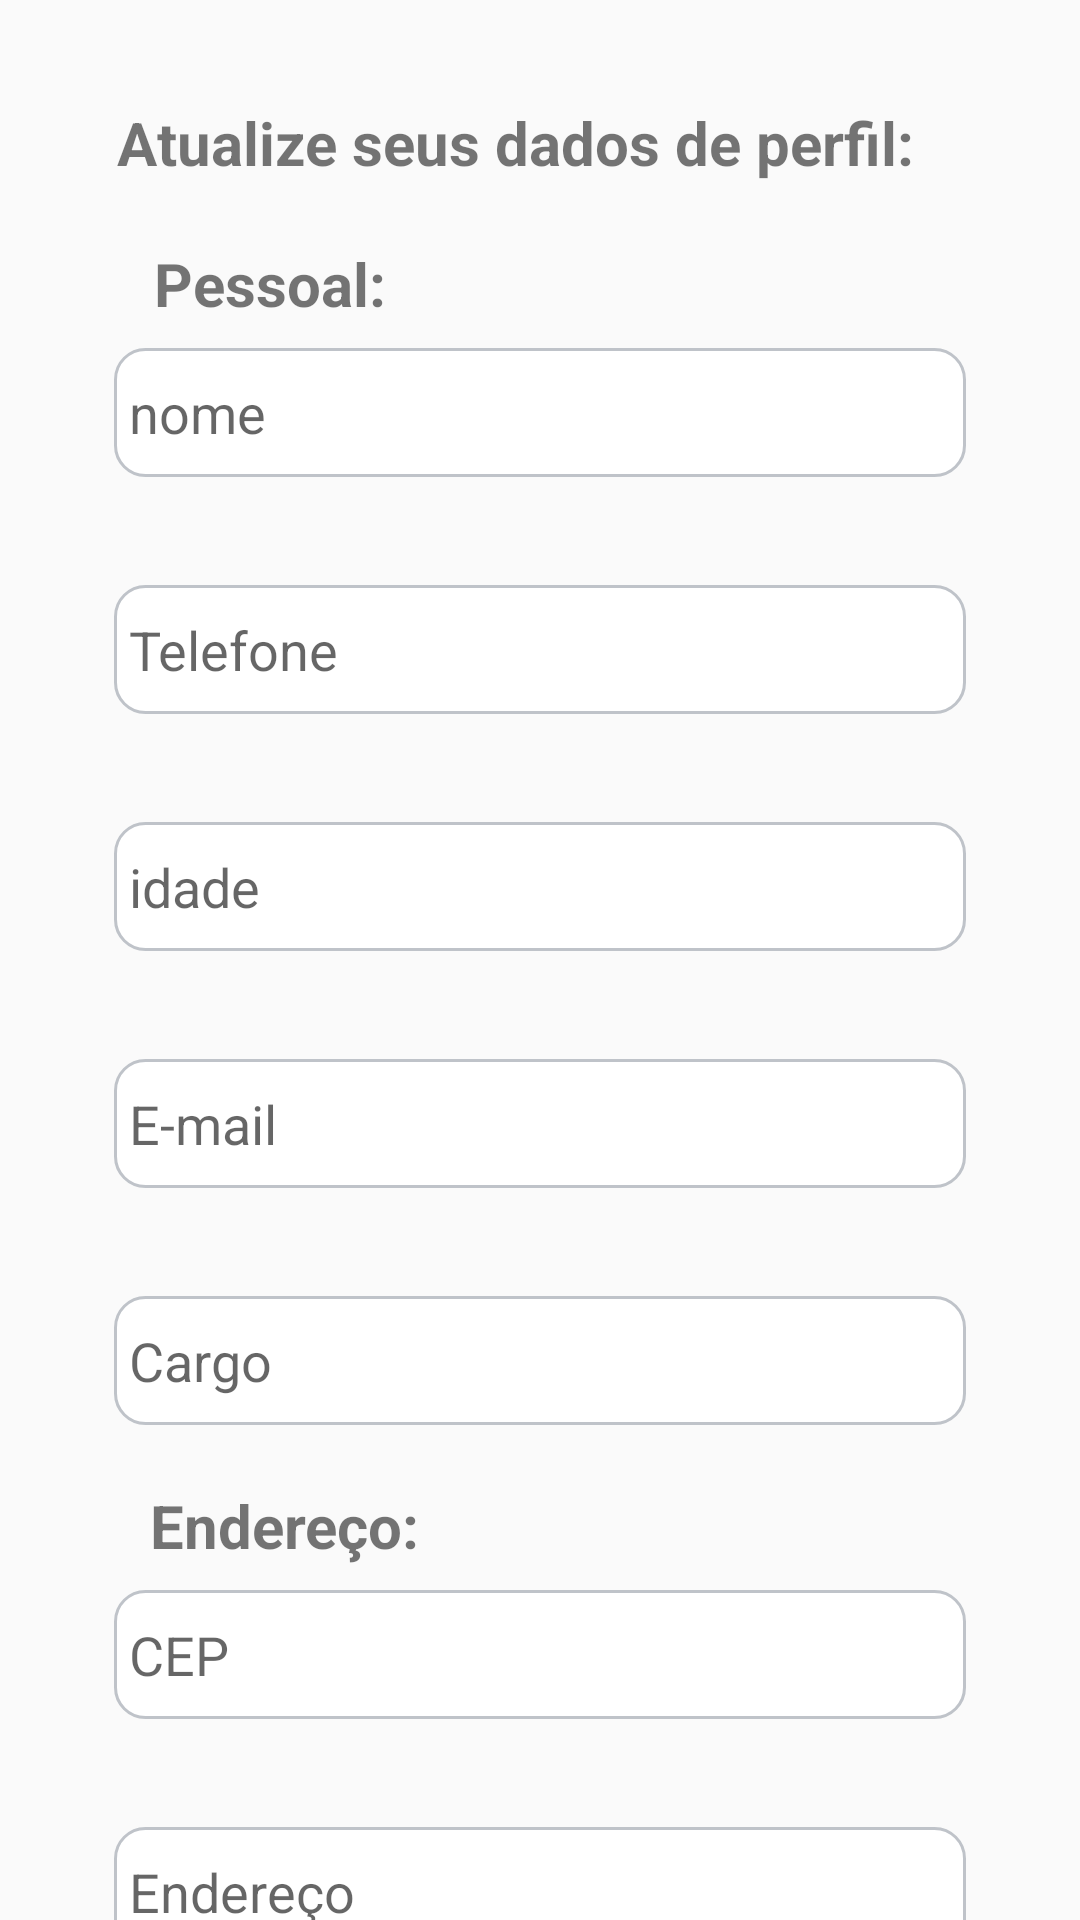

The Android layout XML behind this screen, and the referenced resources:
<!-- AndroidManifest.xml: application theme AppTheme -->
<!-- res/layout/fragment_profile_user.xml -->
<?xml version="1.0" encoding="utf-8"?>
<FrameLayout xmlns:android="http://schemas.android.com/apk/res/android"
    xmlns:app="http://schemas.android.com/apk/res-auto"
    xmlns:tools="http://schemas.android.com/tools"
    android:layout_width="match_parent"
    android:layout_height="match_parent"
    tools:context=".fragments.profile_user">

    <androidx.core.widget.NestedScrollView
        android:layout_width="match_parent"
        android:layout_height="match_parent">

        <androidx.constraintlayout.widget.ConstraintLayout
            android:layout_width="match_parent"
            android:layout_height="match_parent"
            android:padding="30dp">


            <androidx.appcompat.widget.AppCompatTextView
                android:id="@+id/appCompatTextView4"
                android:layout_width="wrap_content"
                android:layout_height="wrap_content"
                android:layout_marginStart="8dp"
                android:layout_marginTop="4dp"
                android:layout_marginEnd="8dp"
                android:text="@string/edite_seus_dados_de_Perfil"
                android:textSize="20sp"
                android:textStyle="bold"
                app:layout_constraintEnd_toEndOf="parent"
                app:layout_constraintHorizontal_bias="0.051"
                app:layout_constraintStart_toStartOf="parent"
                app:layout_constraintTop_toTopOf="parent" />

            <androidx.appcompat.widget.AppCompatTextView
                android:id="@+id/tv_pessoal"
                android:layout_width="wrap_content"
                android:layout_height="wrap_content"
                android:layout_marginStart="8dp"
                android:layout_marginTop="20dp"
                android:layout_marginEnd="8dp"
                android:text="@string/edite_seus_dados_de_Perfil_pessoal"
                android:textSize="20sp"
                android:textStyle="bold"
                app:layout_constraintEnd_toEndOf="parent"
                app:layout_constraintHorizontal_bias="0.064"
                app:layout_constraintStart_toStartOf="parent"
                app:layout_constraintTop_toBottomOf="@+id/appCompatTextView4" />

            <com.google.android.material.textfield.TextInputEditText
                android:id="@+id/updateprofile_edit_name"
                android:layout_width="match_parent"
                android:layout_height="43dp"
                android:layout_marginStart="8dp"
                android:layout_marginTop="8dp"
                android:layout_marginEnd="8dp"
                android:background="@drawable/button_shape"
                android:hint="nome"
                android:padding="5dp"
                app:layout_constraintEnd_toEndOf="parent"
                app:layout_constraintStart_toStartOf="parent"
                app:layout_constraintTop_toBottomOf="@+id/tv_pessoal" />

            <com.google.android.material.textfield.TextInputEditText
                android:id="@+id/updateprofile_edit_phone"
                android:layout_width="match_parent"
                android:layout_height="43dp"
                android:layout_marginStart="8dp"
                android:layout_marginTop="36dp"
                android:layout_marginEnd="8dp"
                android:background="@drawable/button_shape"
                android:hint="Telefone"
                android:padding="5dp"
                app:layout_constraintEnd_toEndOf="parent"
                app:layout_constraintHorizontal_bias="0.0"
                app:layout_constraintStart_toStartOf="parent"
                app:layout_constraintTop_toBottomOf="@+id/updateprofile_edit_name" />


            <com.google.android.material.textfield.TextInputEditText
                android:id="@+id/updateprofile_edit_idade"
                android:layout_width="match_parent"
                android:layout_height="43dp"
                android:layout_marginStart="8dp"
                android:layout_marginTop="36dp"
                android:layout_marginEnd="8dp"
                android:background="@drawable/button_shape"
                android:hint="idade"
                android:padding="5dp"
                app:layout_constraintEnd_toEndOf="parent"
                app:layout_constraintStart_toStartOf="parent"
                app:layout_constraintTop_toBottomOf="@+id/updateprofile_edit_phone" />


            <com.google.android.material.textfield.TextInputEditText
                android:id="@+id/updateprofile_edit_email"
                android:layout_width="match_parent"
                android:layout_height="43dp"
                android:layout_marginStart="8dp"
                android:layout_marginTop="36dp"
                android:layout_marginEnd="8dp"
                android:background="@drawable/button_shape"
                android:hint="E-mail"
                android:padding="5dp"
                app:layout_constraintEnd_toEndOf="parent"
                app:layout_constraintStart_toStartOf="parent"
                app:layout_constraintTop_toBottomOf="@+id/updateprofile_edit_idade" />

            <com.google.android.material.textfield.TextInputEditText
                android:id="@+id/updateprofile_edit_cargo"
                android:layout_width="match_parent"
                android:layout_height="43dp"
                android:layout_marginStart="8dp"
                android:layout_marginTop="36dp"
                android:layout_marginEnd="8dp"
                android:background="@drawable/button_shape"
                android:hint="Cargo"
                android:padding="5dp"
                app:layout_constraintEnd_toEndOf="parent"
                app:layout_constraintStart_toStartOf="parent"
                app:layout_constraintTop_toBottomOf="@+id/updateprofile_edit_email" />

            <androidx.appcompat.widget.AppCompatTextView
                android:id="@+id/tv_adress"
                android:layout_width="wrap_content"
                android:layout_height="wrap_content"
                android:layout_marginStart="8dp"
                android:layout_marginTop="20dp"
                android:layout_marginEnd="8dp"
                android:text="@string/edite_seus_dados_de_Perfil_endereco"
                android:textSize="20sp"
                android:textStyle="bold"
                app:layout_constraintEnd_toEndOf="parent"
                app:layout_constraintHorizontal_bias="0.062"
                app:layout_constraintStart_toStartOf="parent"
                app:layout_constraintTop_toBottomOf="@+id/updateprofile_edit_cargo" />

            <com.google.android.material.textfield.TextInputEditText
                android:id="@+id/updateprofile_edit_cep"
                android:layout_width="match_parent"
                android:layout_height="43dp"
                android:layout_marginStart="8dp"
                android:layout_marginTop="8dp"
                android:layout_marginEnd="8dp"
                android:background="@drawable/button_shape"
                android:hint="CEP"
                android:padding="5dp"
                app:layout_constraintEnd_toEndOf="parent"
                app:layout_constraintStart_toStartOf="parent"
                app:layout_constraintTop_toBottomOf="@+id/tv_adress" />


            <com.google.android.material.textfield.TextInputEditText
                android:id="@+id/updateprofile_edit_adress"
                android:layout_width="match_parent"
                android:layout_height="43dp"
                android:layout_marginStart="8dp"
                android:layout_marginTop="36dp"
                android:layout_marginEnd="8dp"
                android:background="@drawable/button_shape"
                android:hint="Endereço"
                android:padding="5dp"
                app:layout_constraintEnd_toEndOf="parent"
                app:layout_constraintHorizontal_bias="0.566"
                app:layout_constraintStart_toStartOf="parent"
                app:layout_constraintTop_toBottomOf="@+id/updateprofile_edit_cep" />

            <com.google.android.material.textfield.TextInputEditText
                android:id="@+id/updateprofile_edit_city"
                android:layout_width="match_parent"
                android:layout_height="43dp"
                android:layout_marginStart="8dp"
                android:layout_marginTop="36dp"
                android:layout_marginEnd="8dp"
                android:background="@drawable/button_shape"
                android:hint="Cidade"
                android:padding="5dp"
                app:layout_constraintEnd_toEndOf="parent"
                app:layout_constraintStart_toStartOf="parent"
                app:layout_constraintTop_toBottomOf="@+id/updateprofile_edit_adress" />


            <com.google.android.material.textfield.TextInputEditText
                android:id="@+id/updateprofile_edit_state"
                android:layout_width="match_parent"
                android:layout_height="43dp"
                android:layout_marginStart="8dp"
                android:layout_marginTop="36dp"
                android:layout_marginEnd="8dp"
                android:background="@drawable/button_shape"
                android:hint="Estado"
                android:padding="5dp"
                app:layout_constraintEnd_toEndOf="parent"
                app:layout_constraintStart_toStartOf="parent"
                app:layout_constraintTop_toBottomOf="@+id/updateprofile_edit_city" />


            <androidx.appcompat.widget.AppCompatButton
                android:id="@+id/btn_register"
                style="@style/Widget.AppCompat.Button.Colored"
                android:layout_width="200dp"
                android:layout_height="wrap_content"
                android:layout_marginTop="36dp"
                android:layout_marginStart="8dp"
                android:layout_marginEnd="8dp"
                android:text="@string/btn_salvar_text"
                app:layout_constraintTop_toBottomOf="@+id/updateprofile_edit_state"
                app:layout_constraintBottom_toBottomOf="parent"
                app:layout_constraintEnd_toEndOf="parent"
                app:layout_constraintHorizontal_bias="0.497"
                app:layout_constraintStart_toStartOf="parent" />


        </androidx.constraintlayout.widget.ConstraintLayout>

    </androidx.core.widget.NestedScrollView>


</FrameLayout>
<!-- resources referenced by this layout -->
<resources>
  <!-- drawable button_shape (drawable) -->
  <?xml version="1.0" encoding="utf-8"?>
  <shape android:shape="rectangle"
      xmlns:android="http://schemas.android.com/apk/res/android">
  
      <solid android:color="#FFF"/>
  
  
      <corners android:radius="10dp"/>
      <stroke android:width="1dp" android:color="#bfc3c9">
  
      </stroke>
  
  
  </shape>
  <string name="btn_salvar_text">Salvar</string>
  <string name="edite_seus_dados_de_Perfil">Atualize seus dados de perfil:</string>
  <string name="edite_seus_dados_de_Perfil_endereco">Endereço: </string>
  <string name="edite_seus_dados_de_Perfil_pessoal">Pessoal: </string>
  <style name="AppTheme" parent="Theme.AppCompat.Light.NoActionBar">
          
  
          <item name="android:statusBarColor">#FFF</item>
          <item name="android:windowLightStatusBar">true</item>
          <item name="colorPrimary">@color/colorPrimary</item>
          <item name="colorPrimaryDark">@color/colorPrimaryDark</item>
          <item name="colorAccent">@color/colorAccent</item>
      </style>
  <color name="colorPrimary">#008577</color>
  <color name="colorPrimaryDark">#00574B</color>
  <color name="colorAccent">#D81B60</color>
</resources>
